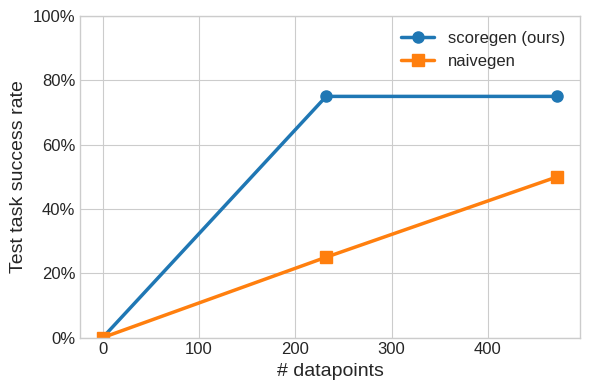

This chart was generated by the following Python code:
import matplotlib.pyplot as plt
from matplotlib.ticker import PercentFormatter

# Use a clean style
plt.style.use("seaborn-v0_8-whitegrid")

# Data
x1 = [0, 232, 472]
y1 = [0, 75, 75]
x2 = [0, 232, 472]
y2 = [0, 25, 50]

# Figure
fig, ax = plt.subplots(figsize=(6, 4))

# Plot lines
ax.plot(
    x1, y1, marker="o", markersize=8, linewidth=2.5,
    color="#1f77b4", label="scoregen (ours)"
)
ax.plot(
    x2, y2, marker="s", markersize=8, linewidth=2.5,
    color="#ff7f0e", label="naivegen"
)

# Axis labels
ax.set_xlabel("# datapoints", fontsize=14)
ax.set_ylabel("Test task success rate", fontsize=14)

# Lock y-axis from 0% to 100%
ax.set_ylim(0, 100)
ax.yaxis.set_major_formatter(PercentFormatter(xmax=100))

# Tick settings
ax.tick_params(axis="both", which="major", labelsize=12)

# Legend
ax.legend(fontsize=12, frameon=False)

# Tight layout
fig.tight_layout()

plt.show()
